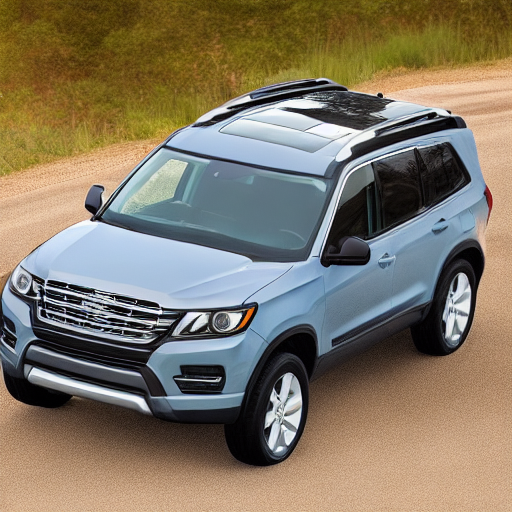
Generation parameters embedded in this image by AUTOMATIC1111 Stable Diffusion web UI or a fork of it (Forge, ...) (PNG 'parameters' text chunk):
((((((full view))))) photo of  suv
Negative prompt: ((((partial))), ((cropped)), non centered, duplicate, out of frame, double
Steps: 20, Sampler: DDIM, CFG scale: 7, Seed: 1052413698, Size: 512x512, Model hash: 81761151, Batch size: 8, Batch pos: 2